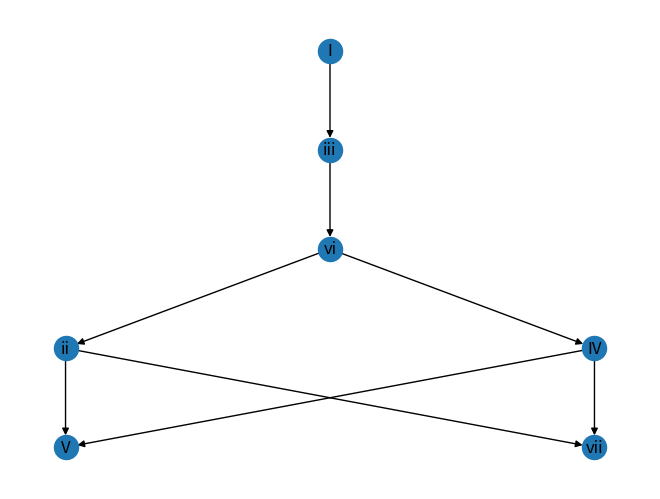

Here is the Python script that generated this plot:
#!/usr/bin/env python3

import networkx as nx
import numpy as np
import matplotlib.pyplot as plt
import sys

final_chords = []

def build_chord_list(G, root, chord_list):
    """Recursively build up the list of possible chord progressions"""
    global final_chords
    neighbors = G.neighbors(root)
    if not neighbors:
        if len(chord_list) > 1:
            final_chords.append(list(chord_list))
    else:
        for n in G.neighbors(root):
            new_chord_list = list(chord_list)
            build_chord_list(G, n, new_chord_list)
            new_chord_list.append(n)
            build_chord_list(G, n, new_chord_list)

def remove_duplicate_chords():
    global final_chords
    chord_set = set(tuple(x) for x in final_chords)
    final_chords = [list(x) for x in chord_set]

def sort_by_length():
    global final_chords
    final_chords = sorted(final_chords, key=len)

def print_progression(chord_progression):
    output = ""
    for chord in chord_progression[:-1]:
        output += chord + ", "
    output += chord_progression[-1]
    print(output)

def draw_graph(G):
    pos = nx.circular_layout(G)
    pos["I"] = np.array([0,1])
    pos["iii"] = np.array([0,0.6])
    pos["vi"] = np.array([0,0.2])
    pos["ii"] = np.array([-0.2,-0.2])
    pos["IV"] = np.array([0.2,-0.2])
    pos["V"] = np.array([-0.2,-0.6])
    pos["vii"] = np.array([0.2,-0.6])
    nx.draw(G, pos=pos, with_labels=True)
    plt.show()

def main(args):
    global final_chords

    G=nx.DiGraph()
    G.add_edges_from([
        ("I", "iii"),
        ("iii", "vi"),
        ("vi", "ii"),
        ("vi", "IV"),
        ("ii", "vii"),
        ("ii", "V"),
        ("IV", "vii"),
        ("IV", "V")])

    # Display the graph to verify it's correct.
    draw_graph(G)

    chord_list = ["I"]
    build_chord_list(G, "I", chord_list)
    remove_duplicate_chords()
    sort_by_length()
    for c in final_chords:
        print_progression(c)
    return 0

if __name__ == '__main__':
    sys.exit(main(sys.argv[1:]))
